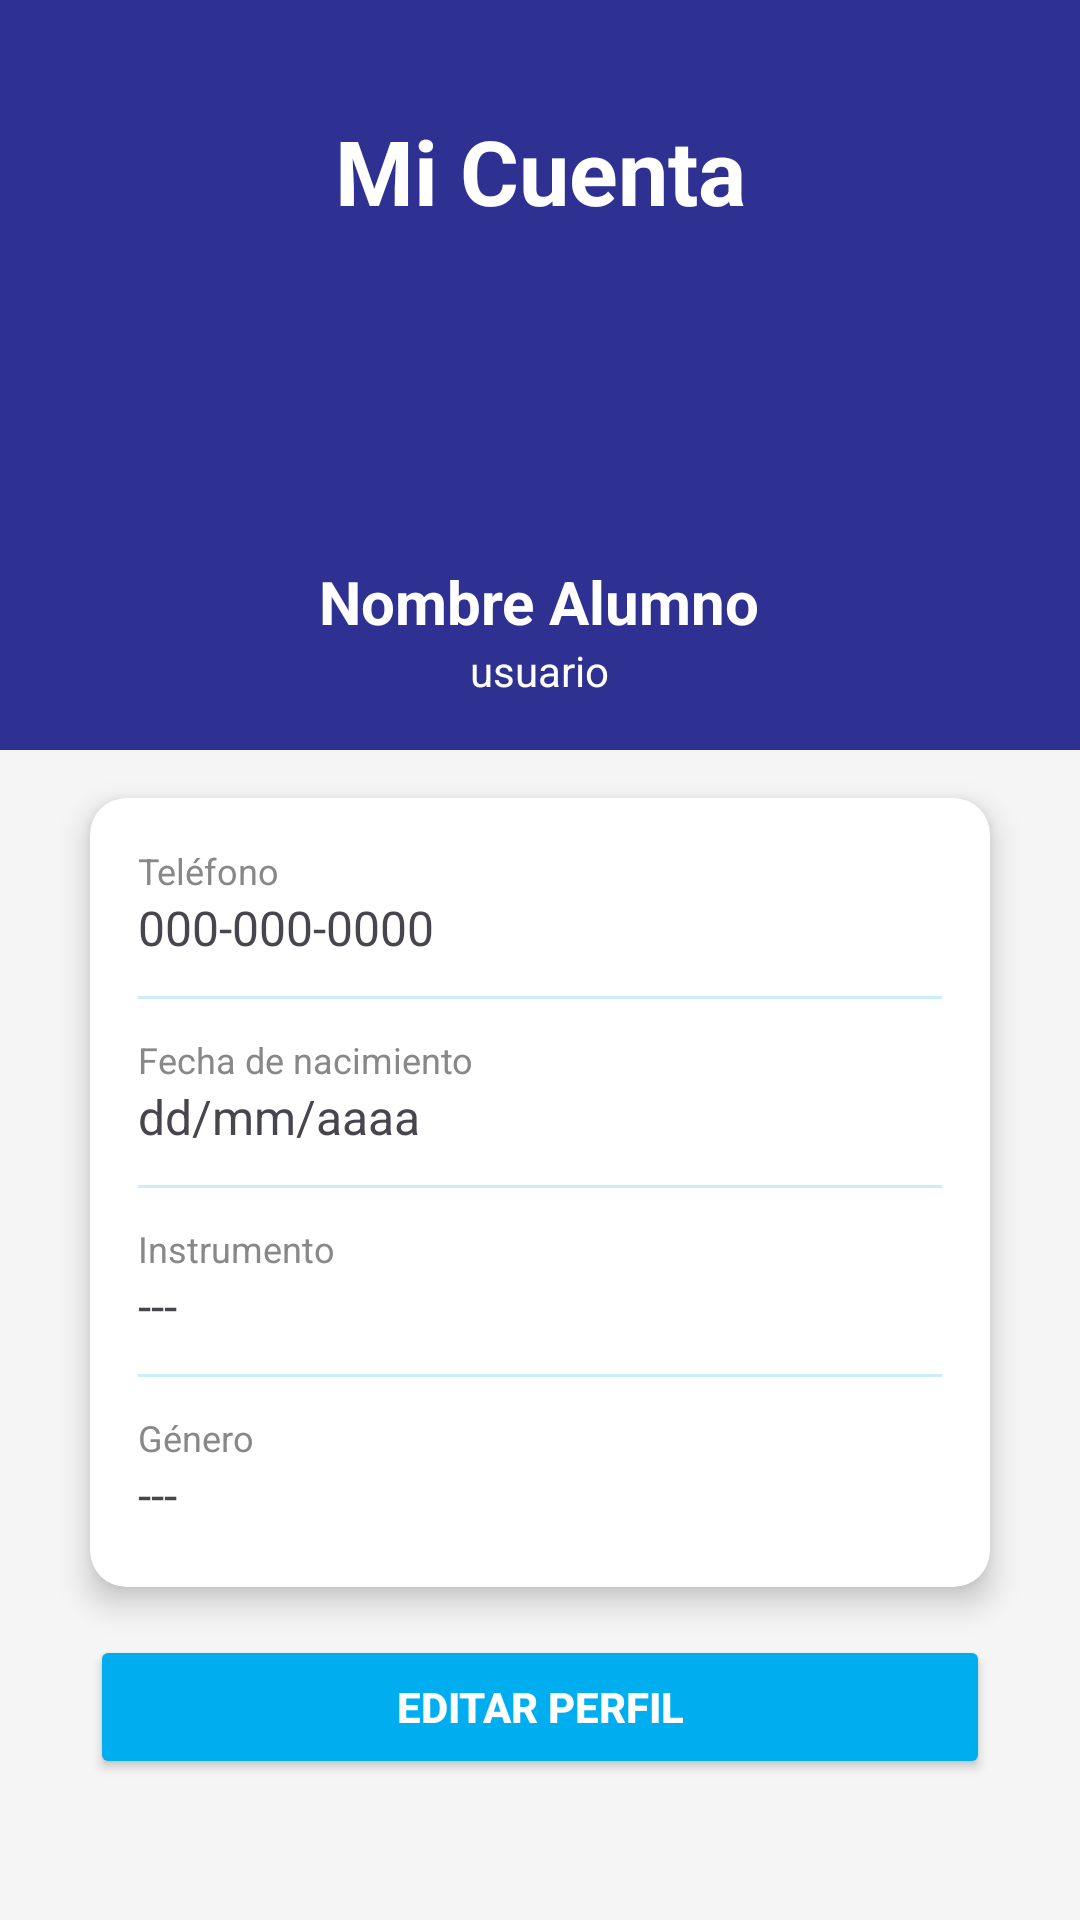

Write the Android layout XML for this screen, with the resource values it uses.
<!-- AndroidManifest.xml: application theme Theme.DoReQR -->
<!-- res/layout/fragment_alumno_micuenta.xml -->
<?xml version="1.0" encoding="utf-8"?>
<FrameLayout xmlns:android="http://schemas.android.com/apk/res/android"
    xmlns:app="http://schemas.android.com/apk/res-auto"
    xmlns:tools="http://schemas.android.com/tools"
    android:layout_width="match_parent"
    android:layout_height="match_parent"
    tools:context=".Framento_MiCuenta"
    android:layout_marginBottom="80dp">

    <androidx.core.widget.NestedScrollView
        android:layout_width="match_parent"
        android:layout_height="match_parent">

        <LinearLayout
            android:layout_width="match_parent"
            android:layout_height="wrap_content"
            android:orientation="vertical"
            android:gravity="center_horizontal"
            android:background="@color/colorFondo"
            android:paddingBottom="80dp">

            
            <LinearLayout
                android:layout_width="match_parent"
                android:layout_height="250dp"
                android:orientation="vertical"
                android:gravity="center"
                android:background="@color/colorPrimary">

                
                <TextView
                    android:layout_width="match_parent"
                    android:layout_height="wrap_content"
                    android:text="Mi Cuenta"
                    android:textSize="30sp"
                    android:textStyle="bold"
                    android:textColor="@color/white"
                    android:gravity="center"
                    android:layout_marginBottom="10dp"
                    android:layout_marginTop="20dp"/>

                <ImageView
                    android:id="@+id/ivFotoPerfil"
                    android:layout_width="90dp"
                    android:layout_height="90dp"
                    android:src="@drawable/ic_person"
                    android:background="@drawable/circle_background"
                    android:padding="12dp"/>

                <TextView
                    android:id="@+id/tvNombre"
                    android:layout_width="wrap_content"
                    android:layout_height="wrap_content"
                    android:text="Nombre Alumno"
                    android:textSize="20sp"
                    android:textStyle="bold"
                    android:textColor="@color/white"
                    android:layout_marginTop="10dp"/>

                <TextView
                    android:id="@+id/tvUsuario"
                    android:layout_width="wrap_content"
                    android:layout_height="wrap_content"
                    android:text="usuario"
                    android:textSize="14sp"
                    android:textColor="@color/white"/>

            </LinearLayout>

            
            <androidx.cardview.widget.CardView
                android:layout_width="300dp"
                android:layout_height="wrap_content"
                android:layout_marginTop="16dp"
                app:cardCornerRadius="12dp"
                app:cardElevation="6dp">

                <LinearLayout
                    android:layout_width="match_parent"
                    android:layout_height="wrap_content"
                    android:orientation="vertical"
                    android:padding="16dp">

                    
                    <TextView
                        android:layout_width="wrap_content"
                        android:layout_height="wrap_content"
                        android:text="Teléfono"
                        android:textSize="12sp"
                        android:textColor="#888888"/>
                    <TextView
                        android:id="@+id/tvTelefono"
                        android:layout_width="wrap_content"
                        android:layout_height="wrap_content"
                        android:text="000-000-0000"
                        android:textSize="16sp"
                        android:layout_marginBottom="12dp"/>

                    <View
                        android:layout_width="match_parent"
                        android:layout_height="1dp"
                        android:background="@color/colorSecundario"
                        android:alpha="0.2"
                        android:layout_marginBottom="12dp"/>

                    
                    <TextView
                        android:layout_width="wrap_content"
                        android:layout_height="wrap_content"
                        android:text="Fecha de nacimiento"
                        android:textSize="12sp"
                        android:textColor="#888888"/>
                    <TextView
                        android:id="@+id/tvFecha"
                        android:layout_width="wrap_content"
                        android:layout_height="wrap_content"
                        android:text="dd/mm/aaaa"
                        android:textSize="16sp"
                        android:layout_marginBottom="12dp"/>

                    <View
                        android:layout_width="match_parent"
                        android:layout_height="1dp"
                        android:background="@color/colorSecundario"
                        android:alpha="0.2"
                        android:layout_marginBottom="12dp"/>

                    
                    <TextView
                        android:layout_width="wrap_content"
                        android:layout_height="wrap_content"
                        android:text="Instrumento"
                        android:textSize="12sp"
                        android:textColor="#888888"/>
                    <TextView
                        android:id="@+id/tvInstrumento"
                        android:layout_width="wrap_content"
                        android:layout_height="wrap_content"
                        android:text="---"
                        android:textSize="16sp"
                        android:layout_marginBottom="12dp"/>

                    <View
                        android:layout_width="match_parent"
                        android:layout_height="1dp"
                        android:background="@color/colorSecundario"
                        android:alpha="0.2"
                        android:layout_marginBottom="12dp"/>

                    
                    <TextView
                        android:layout_width="wrap_content"
                        android:layout_height="wrap_content"
                        android:text="Género"
                        android:textSize="12sp"
                        android:textColor="#888888"/>
                    <TextView
                        android:id="@+id/tvGenero"
                        android:layout_width="wrap_content"
                        android:layout_height="wrap_content"
                        android:text="---"
                        android:textSize="16sp"
                        android:layout_marginBottom="4dp"/>

                </LinearLayout>

            </androidx.cardview.widget.CardView>

            
            <Button
                android:id="@+id/btnEditar"
                android:layout_width="300dp"
                android:layout_height="wrap_content"
                android:text="Editar Perfil"
                android:layout_marginTop="16dp"
                android:backgroundTint="@color/colorSecundario"
                android:textColor="@color/white"
                android:textStyle="bold"
                app:cornerRadius="16dp"
                android:padding="14dp"/>

        </LinearLayout>

    </androidx.core.widget.NestedScrollView>

</FrameLayout>
<!-- resources referenced by this layout -->
<resources>
  <color name="colorFondo">#F5F5F5</color>
  <color name="colorPrimary">#2E3192</color>
  <color name="colorSecundario">#00AEEF</color>
  <color name="white">#FFFFFFFF</color>
  <style name="Theme.DoReQR" parent="Base.Theme.DoReQR" />
  <style name="Base.Theme.DoReQR" parent="Theme.Material3.DayNight.NoActionBar">
          <item name="colorPrimary">@color/colorSecundario</item>
          <item name="colorSecondary">@color/colorAccent</item>
      </style>
  <color name="colorAccent">#FFFFFF</color>
</resources>
